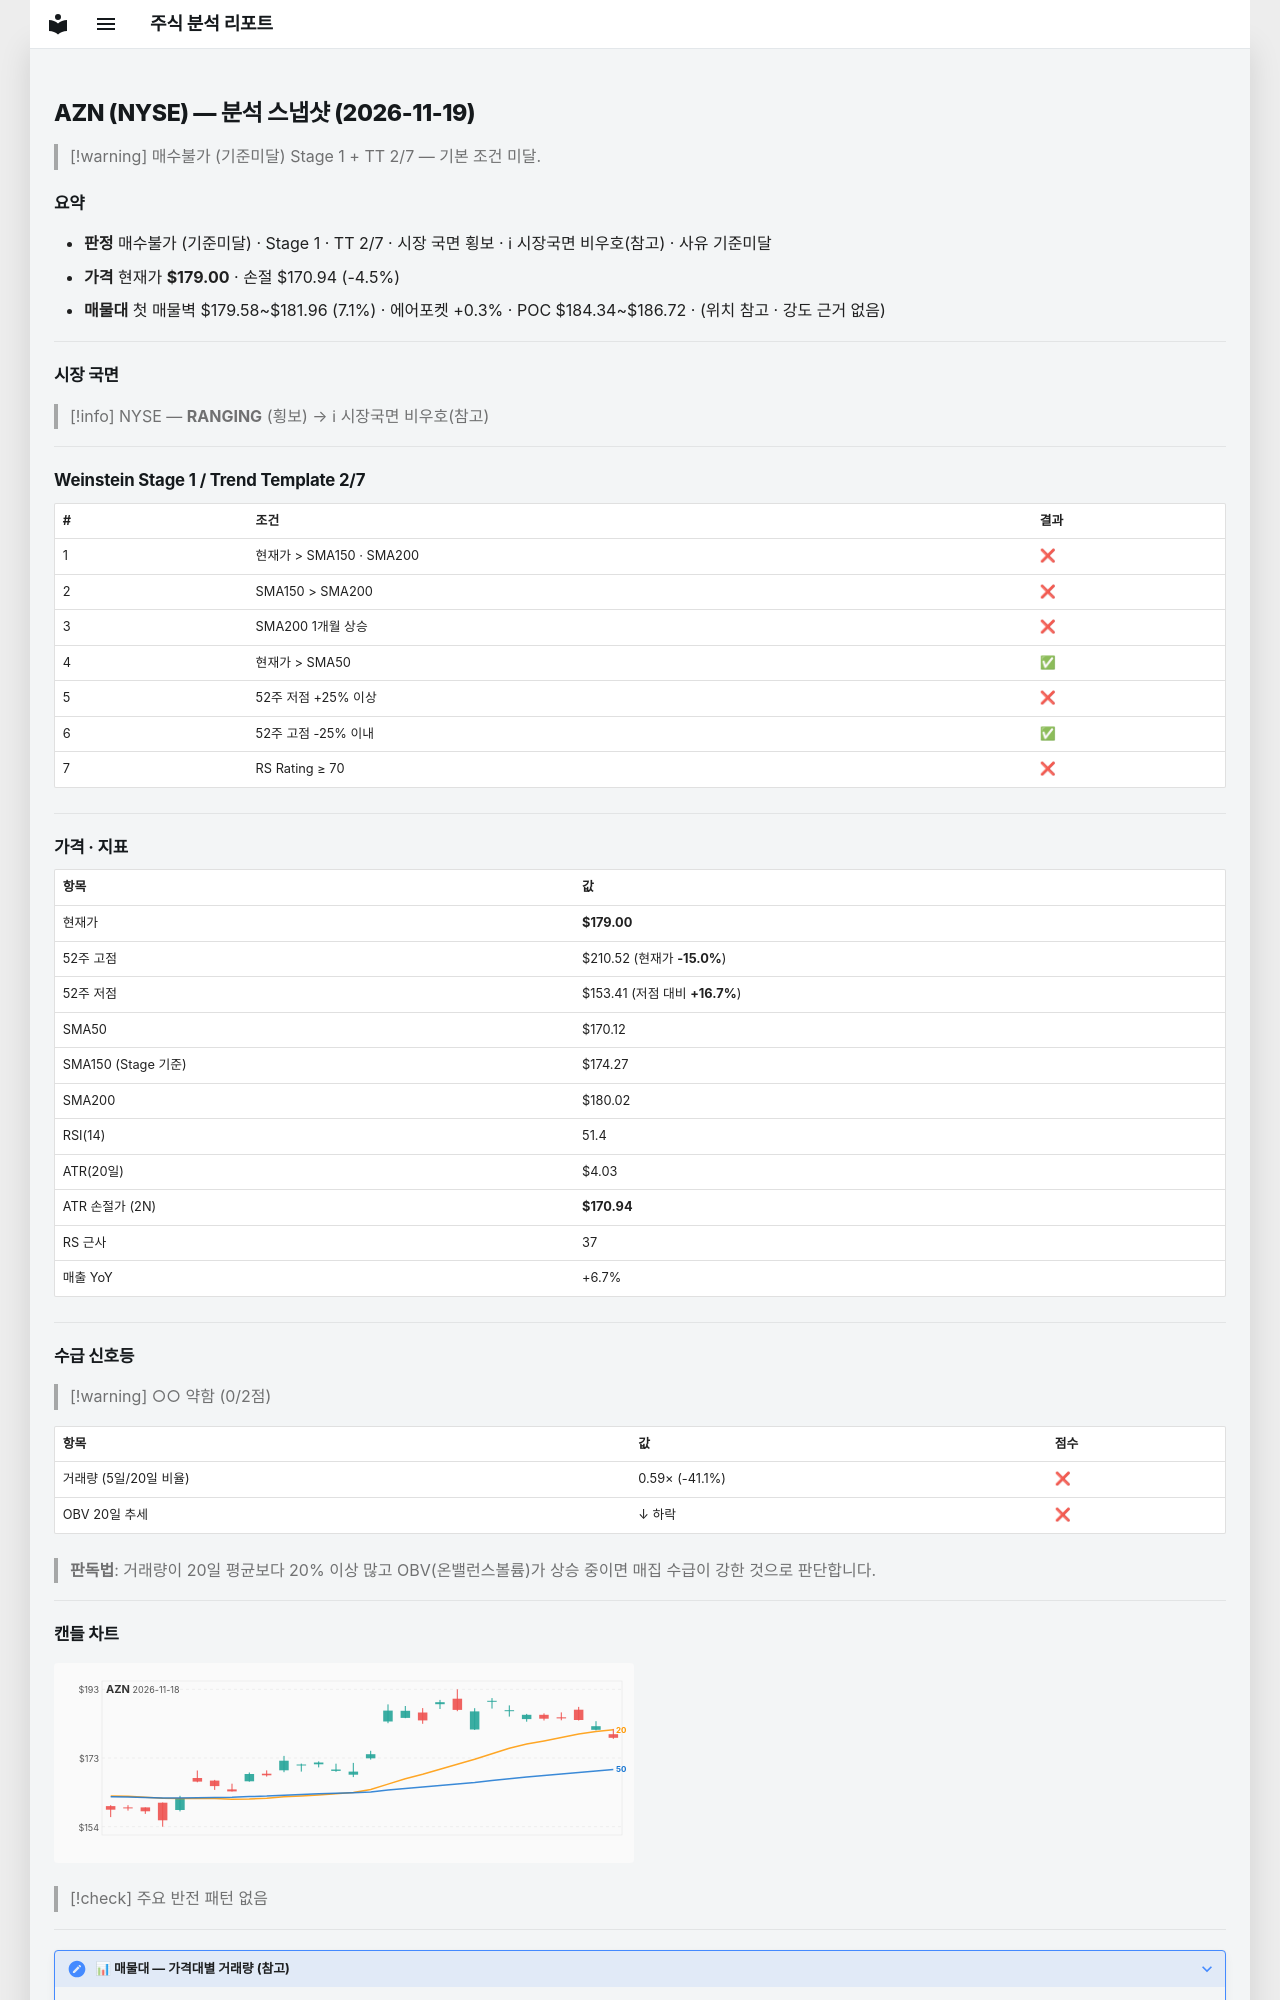

repository: soloandco/stock-reports · page: snapshots/AZN-2026-11-19/index.html · generator: mkdocs

---
type: analysis-snapshot
title: AZN 분석 스냅샷
ticker: AZN
market: NYSE
created: 2026-11-19
updated: 2026-11-19
bar-date: 2026-11-18
verdict: 매수불가
verdict-reason: 기준미달
real-rr: 2.16
sma50-gap-pct: 5.2
weekly-position: 저항대아래
weekly-overhead-price: 196.41
weekly-overhead-pct: 9.7
stage: 1
trend-template-score: 2
tt-max: 7
ma-set: sma-50-150-200
price: 179.0
stop-price: 170.94318430326362
market-regime: RANGING
supply-demand-score: 0/2
supply-demand-label: 약함
status: tracking
tags:
  - stock-agent
  - watchlist
  - AZN
  - analysis
related:
  - "[[analysis-template]]"
---

# AZN (NYSE) — 분석 스냅샷 (2026-11-19)

> [!warning] 매수불가 (기준미달)
> Stage 1 + TT 2/7 — 기본 조건 미달.

## 요약

- **판정** 매수불가 (기준미달) · Stage 1 · TT 2/7 · 시장 국면 횡보 · ℹ 시장국면 비우호(참고) · 사유 기준미달
- **가격** 현재가 **$179.00** · 손절 $170.94 (-4.5%)
- **매물대** 첫 매물벽 $179.58~$181.96 (7.1%) · 에어포켓 +0.3% · POC $184.34~$186.72 · (위치 참고 · 강도 근거 없음)

---

## 시장 국면

> [!info] NYSE — **RANGING** (횡보) → ℹ 시장국면 비우호(참고)

---

## Weinstein Stage 1 / Trend Template 2/7

| # | 조건 | 결과 |
|---|------|------|
| 1 | 현재가 > SMA150 · SMA200 | ❌ |
| 2 | SMA150 > SMA200 | ❌ |
| 3 | SMA200 1개월 상승 | ❌ |
| 4 | 현재가 > SMA50 | ✅ |
| 5 | 52주 저점 +25% 이상 | ❌ |
| 6 | 52주 고점 -25% 이내 | ✅ |
| 7 | RS Rating ≥ 70 | ❌ |

---

## 가격 · 지표

| 항목 | 값 |
|------|---|
| 현재가 | **$179.00** |
| 52주 고점 | $210.52 (현재가 **-15.0%**) |
| 52주 저점 | $153.41 (저점 대비 **+16.7%**) |
| SMA50 | $170.12 |
| SMA150 (Stage 기준) | $174.27 |
| SMA200 | $180.02 |
| RSI(14) | 51.4 |
| ATR(20일) | $4.03 |
| ATR 손절가 (2N) | **$170.94** |
| RS 근사 | 37 |
| 매출 YoY | +6.7% |

---
## 수급 신호등

> [!warning] ○○ 약함 (0/2점)

| 항목 | 값 | 점수 |
|------|------|------|
| 거래량 (5일/20일 비율) | 0.59× (-41.1%) | ❌ |
| OBV 20일 추세 | ↓ 하락 | ❌ |

> **판독법**: 거래량이 20일 평균보다 20% 이상 많고 OBV(온밸런스볼륨)가 상승 중이면 매집 수급이 강한 것으로 판단합니다.

---
